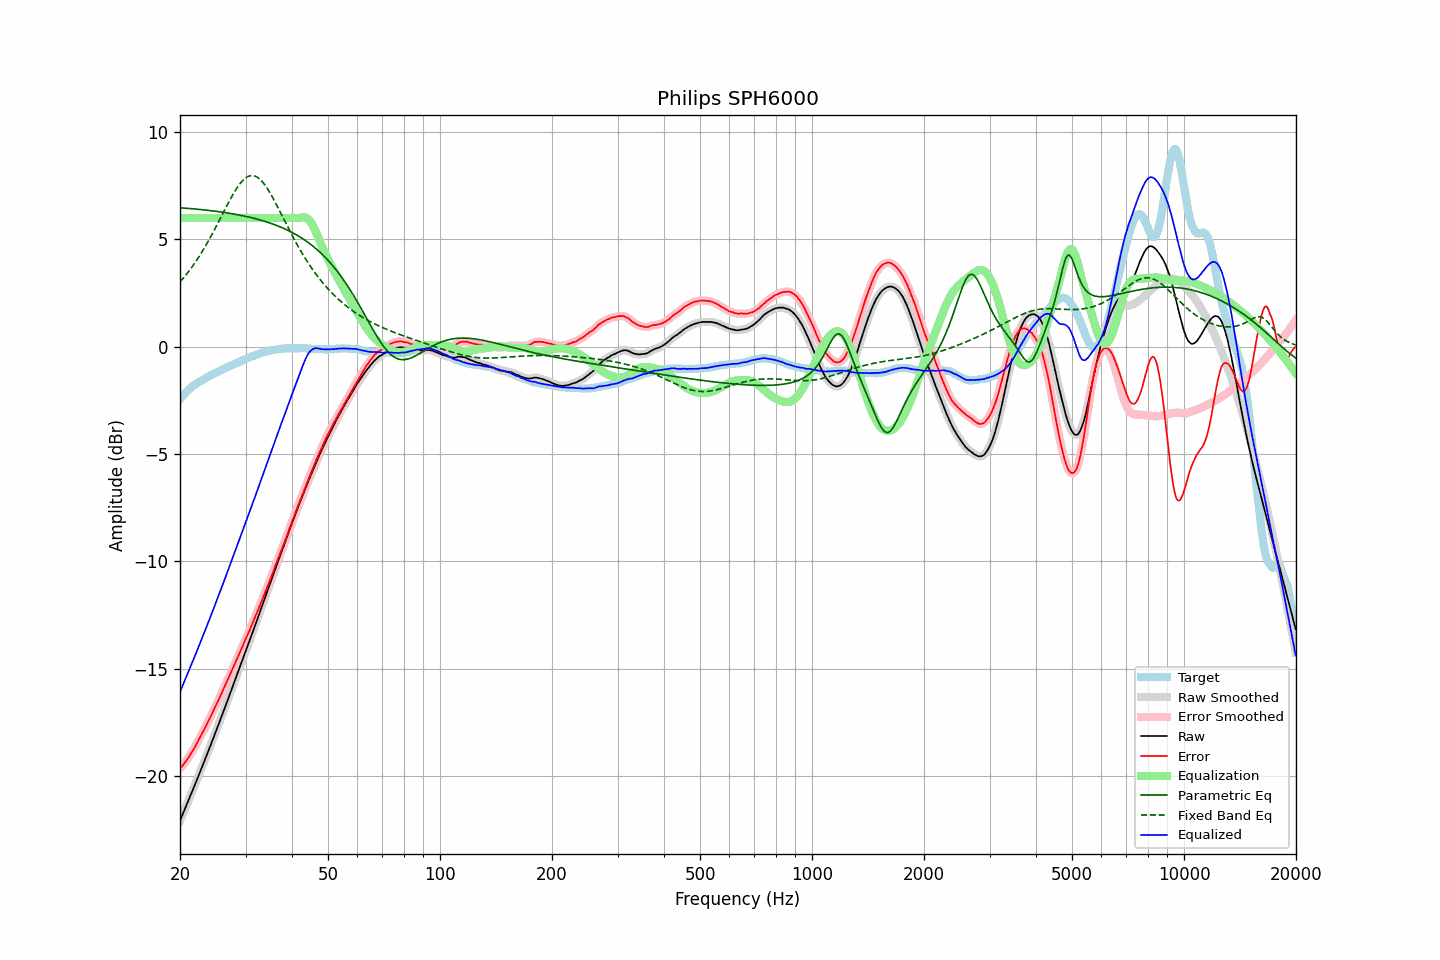

Values plotted in this chart, from the file beside it:
frequency, raw, error, smoothed, error_smoothed, equalization, parametric_eq, fixed_band_eq, equalized_raw, equalized_smoothed, target
20.00, -22.08, -19.65, -22.08, -19.65, 6.00, 6.48, 3.02, -16.08, -16.08, -2.43
20.20, -21.90, -19.56, -21.91, -19.56, 6.00, 6.47, 3.11, -15.90, -15.91, -2.34
20.40, -21.73, -19.48, -21.73, -19.47, 6.00, 6.47, 3.19, -15.73, -15.73, -2.25
20.61, -21.56, -19.37, -21.55, -19.38, 6.00, 6.46, 3.28, -15.56, -15.55, -2.19
20.81, -21.37, -19.28, -21.37, -19.28, 6.00, 6.46, 3.38, -15.37, -15.37, -2.09
21.02, -21.19, -19.18, -21.19, -19.17, 6.00, 6.45, 3.47, -15.19, -15.19, -2.02
21.23, -21.01, -19.06, -21.01, -19.06, 6.00, 6.44, 3.57, -15.01, -15.01, -1.96
21.44, -20.82, -18.92, -20.83, -18.94, 6.00, 6.44, 3.67, -14.82, -14.83, -1.89
21.66, -20.64, -18.82, -20.64, -18.81, 6.00, 6.43, 3.77, -14.64, -14.64, -1.83
21.87, -20.46, -18.68, -20.46, -18.68, 6.00, 6.42, 3.88, -14.46, -14.46, -1.78
22.09, -20.27, -18.54, -20.27, -18.55, 6.00, 6.42, 3.99, -14.27, -14.27, -1.73
22.31, -20.08, -18.40, -20.08, -18.41, 6.00, 6.41, 4.11, -14.08, -14.08, -1.68
22.54, -19.89, -18.27, -19.90, -18.26, 6.00, 6.40, 4.22, -13.89, -13.90, -1.63
22.76, -19.71, -18.12, -19.71, -18.12, 6.00, 6.39, 4.34, -13.71, -13.71, -1.59
22.99, -19.52, -17.97, -19.52, -17.97, 6.00, 6.39, 4.46, -13.52, -13.52, -1.55
23.22, -19.33, -17.82, -19.33, -17.83, 6.00, 6.38, 4.59, -13.33, -13.33, -1.51
23.45, -19.14, -17.68, -19.14, -17.68, 6.00, 6.37, 4.71, -13.14, -13.14, -1.46
23.69, -18.96, -17.53, -18.95, -17.53, 6.00, 6.36, 4.85, -12.96, -12.95, -1.42
23.92, -18.76, -17.38, -18.76, -17.39, 6.00, 6.35, 4.98, -12.76, -12.76, -1.38
24.16, -18.57, -17.24, -18.57, -17.23, 6.00, 6.34, 5.11, -12.57, -12.57, -1.33
24.40, -18.37, -17.08, -18.37, -17.08, 6.00, 6.34, 5.25, -12.37, -12.37, -1.29
24.65, -18.18, -16.92, -18.18, -16.92, 6.00, 6.33, 5.39, -12.18, -12.18, -1.26
24.89, -17.98, -16.76, -17.98, -16.76, 6.00, 6.32, 5.53, -11.98, -11.98, -1.22
25.14, -17.79, -16.61, -17.79, -16.60, 6.00, 6.31, 5.68, -11.79, -11.79, -1.18
25.39, -17.59, -16.45, -17.59, -16.45, 6.00, 6.30, 5.82, -11.59, -11.59, -1.14
25.65, -17.39, -16.29, -17.39, -16.29, 6.00, 6.29, 5.97, -11.39, -11.39, -1.10
25.91, -17.20, -16.12, -17.19, -16.12, 6.00, 6.28, 6.12, -11.20, -11.19, -1.08
26.16, -16.99, -15.95, -16.99, -15.95, 6.00, 6.26, 6.26, -10.99, -10.99, -1.04
26.43, -16.80, -15.79, -16.79, -15.79, 6.00, 6.25, 6.41, -10.80, -10.79, -1.01
26.69, -16.59, -15.62, -16.59, -15.63, 6.00, 6.24, 6.55, -10.59, -10.59, -0.97
26.96, -16.39, -15.47, -16.39, -15.46, 6.00, 6.23, 6.70, -10.39, -10.39, -0.93
27.23, -16.19, -15.29, -16.19, -15.30, 6.00, 6.22, 6.83, -10.19, -10.19, -0.90
27.50, -15.99, -15.13, -15.99, -15.13, 6.00, 6.21, 6.97, -9.99, -9.99, -0.86
27.77, -15.79, -14.96, -15.79, -14.96, 6.00, 6.19, 7.10, -9.79, -9.79, -0.83
28.05, -15.58, -14.79, -15.58, -14.79, 6.00, 6.18, 7.23, -9.58, -9.58, -0.79
28.33, -15.38, -14.61, -15.38, -14.61, 6.00, 6.17, 7.35, -9.38, -9.38, -0.77
28.62, -15.18, -14.44, -15.17, -14.44, 6.00, 6.15, 7.46, -9.18, -9.17, -0.73
28.90, -14.97, -14.28, -14.97, -14.27, 6.00, 6.14, 7.57, -8.97, -8.97, -0.69
29.19, -14.76, -14.10, -14.76, -14.10, 6.00, 6.12, 7.66, -8.76, -8.76, -0.67
29.48, -14.56, -13.94, -14.56, -13.93, 6.00, 6.11, 7.74, -8.56, -8.56, -0.62
29.78, -14.35, -13.76, -14.36, -13.76, 6.00, 6.09, 7.82, -8.35, -8.36, -0.60
30.08, -14.16, -13.60, -14.15, -13.60, 6.00, 6.07, 7.88, -8.16, -8.15, -0.56
30.38, -13.95, -13.42, -13.95, -13.42, 6.00, 6.06, 7.93, -7.95, -7.95, -0.53
30.68, -13.75, -13.26, -13.75, -13.26, 6.00, 6.04, 7.95, -7.75, -7.75, -0.49
30.99, -13.55, -13.08, -13.55, -13.08, 6.00, 6.02, 7.98, -7.55, -7.55, -0.47
31.30, -13.34, -12.91, -13.34, -12.91, 6.00, 6.01, 7.98, -7.34, -7.34, -0.44
31.61, -13.13, -12.73, -13.13, -12.73, 6.00, 5.99, 7.97, -7.13, -7.13, -0.41
31.93, -12.93, -12.55, -12.92, -12.54, 6.00, 5.97, 7.94, -6.93, -6.92, -0.38
32.24, -12.71, -12.35, -12.71, -12.36, 6.00, 5.95, 7.91, -6.71, -6.71, -0.36
32.57, -12.50, -12.17, -12.50, -12.18, 6.00, 5.93, 7.85, -6.50, -6.50, -0.33
32.89, -12.29, -12.00, -12.29, -11.99, 6.00, 5.91, 7.79, -6.29, -6.29, -0.29
33.22, -12.08, -11.81, -12.08, -11.81, 6.00, 5.88, 7.71, -6.08, -6.08, -0.27
33.55, -11.87, -11.61, -11.87, -11.62, 6.00, 5.86, 7.62, -5.87, -5.87, -0.26
33.89, -11.66, -11.42, -11.66, -11.43, 6.00, 5.84, 7.52, -5.66, -5.66, -0.24
34.23, -11.45, -11.24, -11.46, -11.24, 6.00, 5.82, 7.41, -5.45, -5.46, -0.21
34.57, -11.25, -11.06, -11.25, -11.06, 6.00, 5.79, 7.29, -5.25, -5.25, -0.19
34.92, -11.04, -10.86, -11.04, -10.87, 6.00, 5.77, 7.17, -5.04, -5.04, -0.18
35.27, -10.83, -10.68, -10.83, -10.67, 6.00, 5.74, 7.04, -4.83, -4.83, -0.16
35.62, -10.61, -10.46, -10.61, -10.47, 6.00, 5.71, 6.90, -4.61, -4.61, -0.15
35.97, -10.40, -10.26, -10.40, -10.27, 6.00, 5.69, 6.76, -4.40, -4.40, -0.14
... 635 more rows
